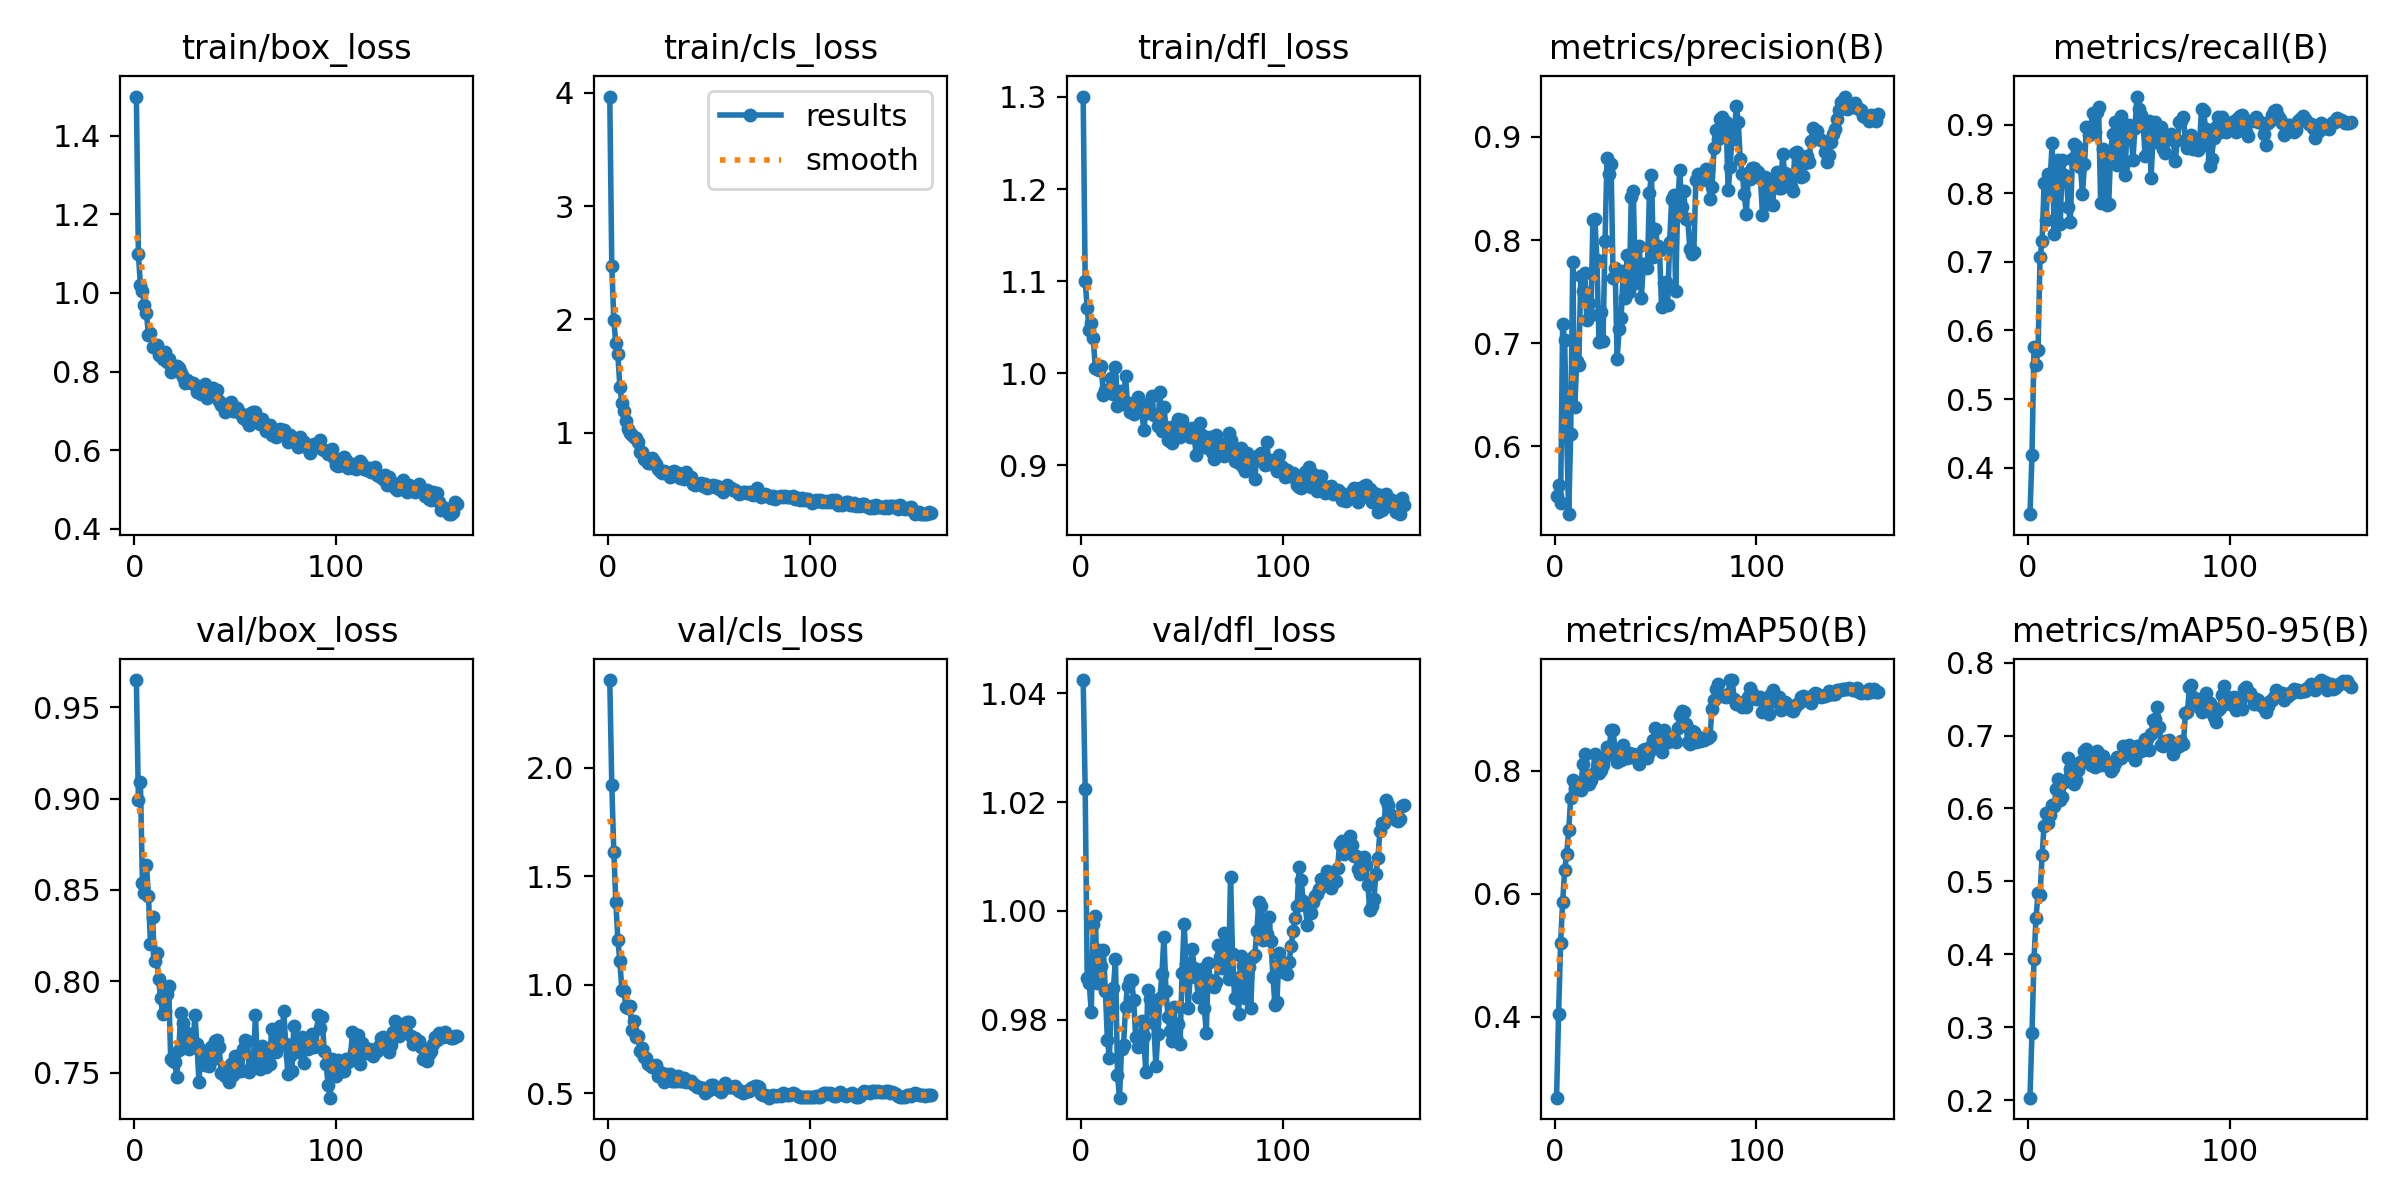

Source data for this figure (header and first rows):
epoch, time, train/box_loss, train/cls_loss, train/dfl_loss, metrics/precision(B), metrics/recall(B), metrics/mAP50(B), metrics/mAP50-95(B), val/box_loss, val/cls_loss, val/dfl_loss, lr/pg0, lr/pg1, lr/pg2
1, 3.888, 1.499, 3.966, 1.3, 0.5516, 0.3319, 0.2684, 0.2032, 0.9648, 2.404, 1.042, 0.0001549, 0.0001549, 0.0001549
2, 7.549, 1.099, 2.474, 1.1, 0.5625, 0.4178, 0.4048, 0.2923, 0.8994, 1.92, 1.022, 0.0003116, 0.0003116, 0.0003116
3, 11.11, 1.021, 1.995, 1.071, 0.5455, 0.5758, 0.5199, 0.3931, 0.9092, 1.613, 0.9876, 0.0004664, 0.0004664, 0.0004664
4, 14.53, 1.005, 1.786, 1.047, 0.719, 0.5502, 0.5859, 0.4503, 0.8536, 1.381, 0.9867, 0.0004672, 0.0004672, 0.0004672
5, 18.03, 0.9686, 1.69, 1.054, 0.7031, 0.5714, 0.6379, 0.4839, 0.8484, 1.208, 0.9815, 0.0004642, 0.0004642, 0.0004642
6, 21.46, 0.9482, 1.404, 1.039, 0.6116, 0.7069, 0.6639, 0.4816, 0.8636, 1.108, 0.9975, 0.0004613, 0.0004613, 0.0004613
7, 24.81, 0.893, 1.265, 1.005, 0.5343, 0.73, 0.7028, 0.5356, 0.8466, 0.9744, 0.999, 0.0004583, 0.0004583, 0.0004583
8, 28.11, 0.8992, 1.194, 1.004, 0.6121, 0.8146, 0.7558, 0.5765, 0.8204, 0.9717, 0.9868, 0.0004554, 0.0004554, 0.0004554
9, 31.47, 0.8628, 1.103, 1.004, 0.7791, 0.7616, 0.7848, 0.5934, 0.8354, 0.8982, 0.9928, 0.0004524, 0.0004524, 0.0004524
10, 34.82, 0.8643, 1.03, 1.008, 0.6381, 0.8278, 0.7723, 0.5804, 0.811, 0.8929, 0.9898, 0.0004495, 0.0004495, 0.0004495
11, 38.15, 0.8689, 0.9958, 0.9759, 0.6829, 0.8215, 0.7712, 0.5904, 0.8154, 0.9036, 0.9929, 0.0004465, 0.0004465, 0.0004465
12, 41.44, 0.8411, 0.9819, 0.9814, 0.6784, 0.8739, 0.7756, 0.604, 0.8011, 0.7897, 0.9853, 0.0004436, 0.0004436, 0.0004436
13, 44.77, 0.8438, 0.9568, 0.9815, 0.7649, 0.7409, 0.7683, 0.6033, 0.7909, 0.8306, 0.9762, 0.0004407, 0.0004407, 0.0004407
14, 48.06, 0.8318, 0.9486, 0.9806, 0.7502, 0.8016, 0.8115, 0.626, 0.7824, 0.7591, 0.973, 0.0004377, 0.0004377, 0.0004377
15, 51.42, 0.8496, 0.921, 0.9951, 0.7677, 0.8482, 0.8279, 0.6401, 0.7838, 0.7614, 0.9836, 0.0004348, 0.0004348, 0.0004348
16, 54.75, 0.8243, 0.8325, 0.9773, 0.7224, 0.7557, 0.779, 0.6111, 0.7931, 0.6947, 0.9859, 0.0004318, 0.0004318, 0.0004318
17, 58.02, 0.8322, 0.8313, 1.007, 0.7395, 0.8487, 0.779, 0.615, 0.7976, 0.708, 0.9911, 0.0004289, 0.0004289, 0.0004289
18, 61.3, 0.7993, 0.7677, 0.9649, 0.7274, 0.8276, 0.7856, 0.6355, 0.7577, 0.6673, 0.9699, 0.0004259, 0.0004259, 0.0004259
19, 64.55, 0.8084, 0.7776, 0.9809, 0.8195, 0.8237, 0.7942, 0.6386, 0.7565, 0.6646, 0.9657, 0.000423, 0.000423, 0.000423
20, 67.85, 0.8081, 0.7351, 0.9731, 0.82, 0.7796, 0.8279, 0.6698, 0.7558, 0.6328, 0.9746, 0.00042, 0.00042, 0.00042
21, 71.18, 0.8152, 0.7321, 0.9697, 0.7803, 0.758, 0.8031, 0.6545, 0.748, 0.6323, 0.9753, 0.0004171, 0.0004171, 0.0004171
22, 74.46, 0.8102, 0.7772, 0.9974, 0.7011, 0.8505, 0.7966, 0.6416, 0.7626, 0.6222, 0.9824, 0.0004142, 0.0004142, 0.0004142
23, 77.75, 0.797, 0.7505, 0.9643, 0.7304, 0.8726, 0.8005, 0.6338, 0.7826, 0.6246, 0.9862, 0.0004112, 0.0004112, 0.0004112
24, 81.13, 0.7865, 0.7253, 0.9577, 0.7024, 0.8698, 0.8092, 0.6391, 0.7773, 0.6282, 0.9872, 0.0004083, 0.0004083, 0.0004083
25, 84.41, 0.7715, 0.676, 0.9678, 0.7992, 0.854, 0.823, 0.6531, 0.7687, 0.5803, 0.9872, 0.0004053, 0.0004053, 0.0004053
26, 87.67, 0.7789, 0.665, 0.9558, 0.8796, 0.8389, 0.838, 0.6636, 0.7718, 0.5985, 0.9837, 0.0004024, 0.0004024, 0.0004024
27, 90.94, 0.7747, 0.6426, 0.9653, 0.8644, 0.799, 0.8322, 0.6634, 0.7633, 0.5776, 0.9768, 0.0003994, 0.0003994, 0.0003994
28, 94.25, 0.7722, 0.6596, 0.9746, 0.8741, 0.8426, 0.866, 0.679, 0.7653, 0.5512, 0.975, 0.0003965, 0.0003965, 0.0003965
29, 97.56, 0.7701, 0.6496, 0.9591, 0.7632, 0.8967, 0.8668, 0.6821, 0.7644, 0.5896, 0.9756, 0.0003935, 0.0003935, 0.0003935
30, 100.9, 0.7664, 0.6458, 0.9603, 0.7733, 0.8851, 0.8312, 0.6661, 0.7816, 0.585, 0.9797, 0.0003906, 0.0003906, 0.0003906
31, 104.2, 0.7478, 0.6121, 0.9381, 0.6849, 0.8946, 0.8134, 0.66, 0.7658, 0.5874, 0.9771, 0.0003876, 0.0003876, 0.0003876
32, 107.4, 0.7542, 0.6507, 0.9568, 0.7137, 0.918, 0.8211, 0.668, 0.7448, 0.5562, 0.9704, 0.0003847, 0.0003847, 0.0003847
33, 110.7, 0.7436, 0.6606, 0.9667, 0.7246, 0.8897, 0.817, 0.6574, 0.7623, 0.5558, 0.9854, 0.0003818, 0.0003818, 0.0003818
34, 114, 0.7527, 0.6286, 0.9564, 0.7699, 0.9193, 0.8416, 0.6793, 0.759, 0.556, 0.9838, 0.0003788, 0.0003788, 0.0003788
35, 117.2, 0.7674, 0.6458, 0.9759, 0.7441, 0.9264, 0.8256, 0.6665, 0.7546, 0.5793, 0.9826, 0.0003759, 0.0003759, 0.0003759
36, 120.5, 0.7342, 0.5985, 0.955, 0.7853, 0.7861, 0.8213, 0.6589, 0.7609, 0.5542, 0.9793, 0.0003729, 0.0003729, 0.0003729
37, 123.8, 0.7482, 0.623, 0.9538, 0.7497, 0.865, 0.828, 0.6713, 0.754, 0.5564, 0.9714, 0.00037, 0.00037, 0.00037
38, 127.1, 0.7429, 0.5944, 0.9427, 0.8415, 0.8498, 0.8226, 0.6652, 0.7641, 0.5684, 0.9774, 0.000367, 0.000367, 0.000367
39, 130.4, 0.7584, 0.6549, 0.9795, 0.848, 0.7839, 0.8266, 0.6605, 0.7576, 0.5529, 0.9839, 0.0003641, 0.0003641, 0.0003641
40, 133.7, 0.7421, 0.593, 0.9375, 0.7583, 0.785, 0.8247, 0.6575, 0.7676, 0.5572, 0.9883, 0.0003611, 0.0003611, 0.0003611
41, 137, 0.7539, 0.6075, 0.9632, 0.7656, 0.8625, 0.8237, 0.6515, 0.7682, 0.5576, 0.9952, 0.0003582, 0.0003582, 0.0003582
42, 140.2, 0.7245, 0.55, 0.9417, 0.7945, 0.8861, 0.8107, 0.6553, 0.764, 0.5431, 0.9853, 0.0003552, 0.0003552, 0.0003552
43, 143.5, 0.715, 0.541, 0.9279, 0.7438, 0.9048, 0.8198, 0.662, 0.7502, 0.5388, 0.9805, 0.0003523, 0.0003523, 0.0003523
44, 146.8, 0.7184, 0.5423, 0.9267, 0.777, 0.8412, 0.8344, 0.6708, 0.7512, 0.5296, 0.978, 0.0003494, 0.0003494, 0.0003494
45, 150.1, 0.6967, 0.5432, 0.9245, 0.7764, 0.906, 0.8354, 0.6692, 0.7484, 0.5296, 0.9761, 0.0003464, 0.0003464, 0.0003464
46, 153.4, 0.7084, 0.5529, 0.9424, 0.7728, 0.9133, 0.8212, 0.6694, 0.752, 0.5256, 0.9822, 0.0003435, 0.0003435, 0.0003435
47, 156.8, 0.7082, 0.5323, 0.9375, 0.8458, 0.8404, 0.83, 0.6855, 0.7448, 0.5247, 0.9768, 0.0003405, 0.0003405, 0.0003405
48, 160.1, 0.7227, 0.5477, 0.9501, 0.8633, 0.8267, 0.8404, 0.6845, 0.7548, 0.5003, 0.9791, 0.0003376, 0.0003376, 0.0003376
49, 163.3, 0.6991, 0.5127, 0.9309, 0.7834, 0.8894, 0.8492, 0.6771, 0.7487, 0.5082, 0.9755, 0.0003346, 0.0003346, 0.0003346
50, 166.6, 0.701, 0.5172, 0.9489, 0.8105, 0.9001, 0.8701, 0.6875, 0.7594, 0.516, 0.9887, 0.0003317, 0.0003317, 0.0003317
51, 169.9, 0.7062, 0.5317, 0.9351, 0.7938, 0.8906, 0.8512, 0.673, 0.7559, 0.537, 0.9976, 0.0003287, 0.0003287, 0.0003287
52, 173.2, 0.6985, 0.5338, 0.9368, 0.7908, 0.8494, 0.8367, 0.6728, 0.752, 0.5367, 0.9903, 0.0003258, 0.0003258, 0.0003258
53, 176.5, 0.6912, 0.5179, 0.9359, 0.7349, 0.8961, 0.8308, 0.6667, 0.751, 0.5234, 0.9821, 0.0003228, 0.0003228, 0.0003228
54, 179.7, 0.6821, 0.5269, 0.931, 0.7588, 0.9414, 0.8667, 0.6862, 0.763, 0.5198, 0.9879, 0.0003199, 0.0003199, 0.0003199
55, 183, 0.6902, 0.5053, 0.9407, 0.7591, 0.9234, 0.8546, 0.6863, 0.7678, 0.5141, 0.9929, 0.000317, 0.000317, 0.000317
56, 186.2, 0.6735, 0.5024, 0.9315, 0.7369, 0.9147, 0.8459, 0.6783, 0.7672, 0.5061, 0.9895, 0.000314, 0.000314, 0.000314
57, 189.5, 0.6652, 0.4723, 0.9109, 0.7978, 0.9066, 0.8527, 0.6828, 0.7507, 0.5193, 0.9878, 0.0003111, 0.0003111, 0.0003111
58, 192.9, 0.6959, 0.5232, 0.9276, 0.8396, 0.8548, 0.8541, 0.6955, 0.7531, 0.5475, 0.9842, 0.0003081, 0.0003081, 0.0003081
59, 196.2, 0.6978, 0.5339, 0.9463, 0.844, 0.8571, 0.8539, 0.6955, 0.7579, 0.5296, 0.9882, 0.0003052, 0.0003052, 0.0003052
60, 199.4, 0.6964, 0.5159, 0.9331, 0.7505, 0.9062, 0.8469, 0.6804, 0.7817, 0.531, 0.9893, 0.0003022, 0.0003022, 0.0003022
... 100 more rows
